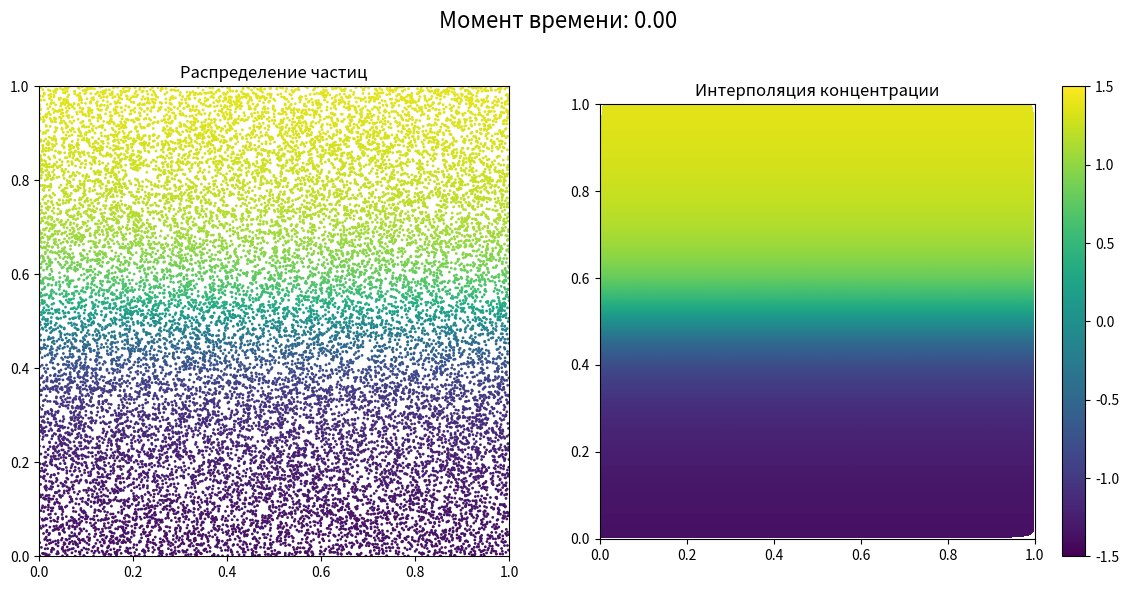
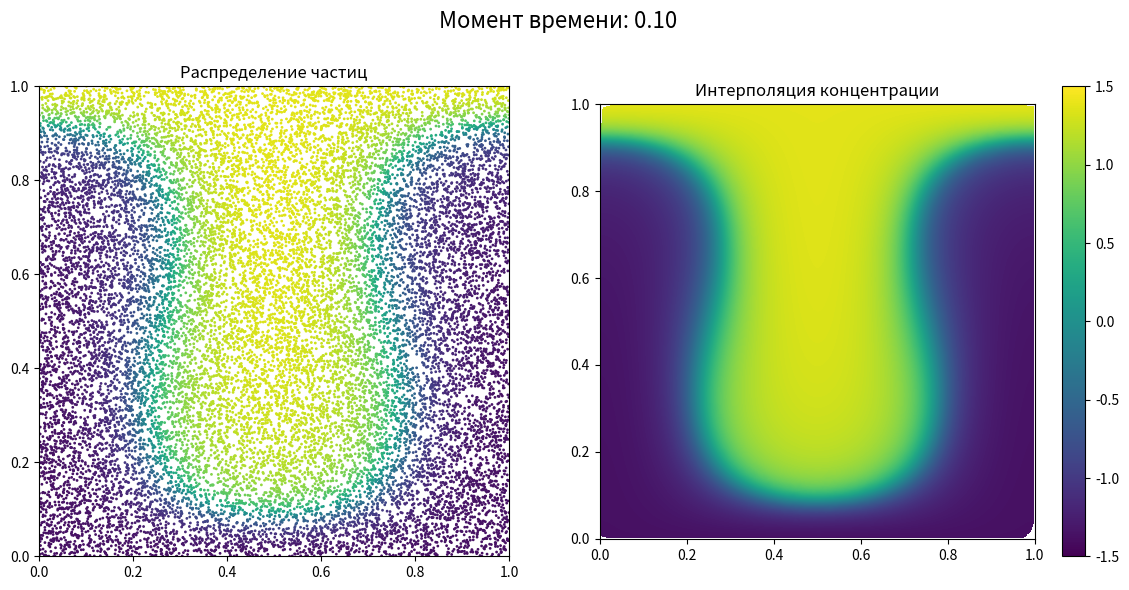
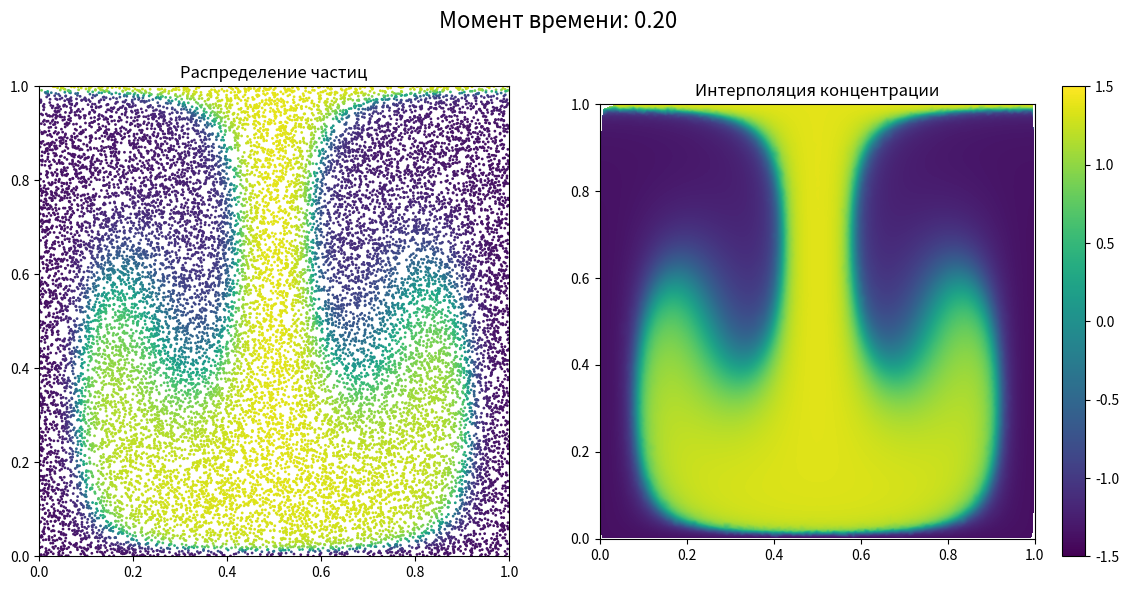
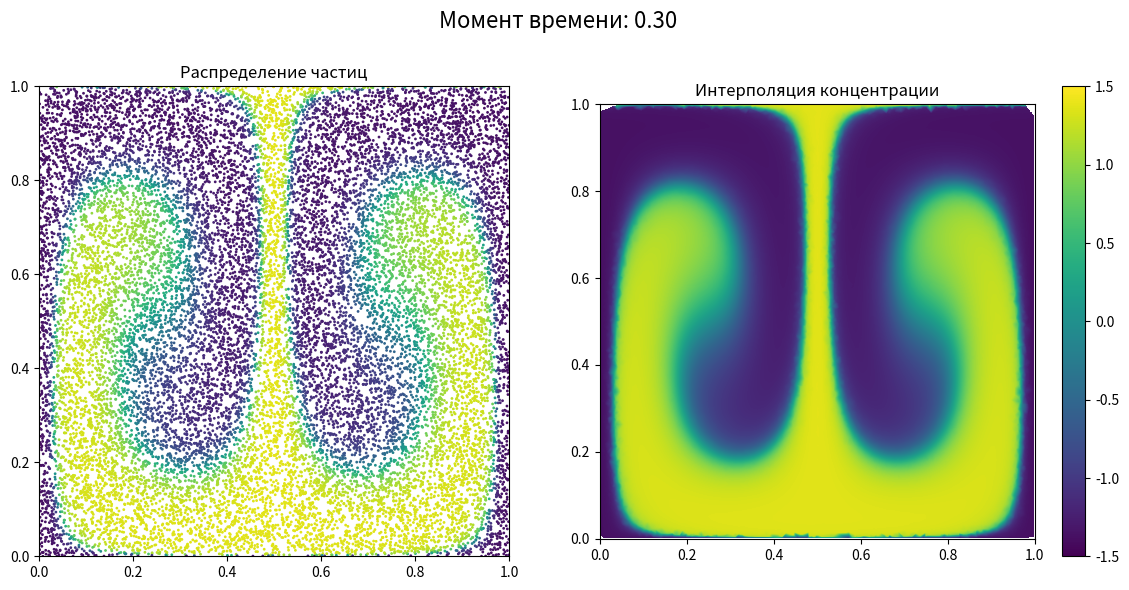
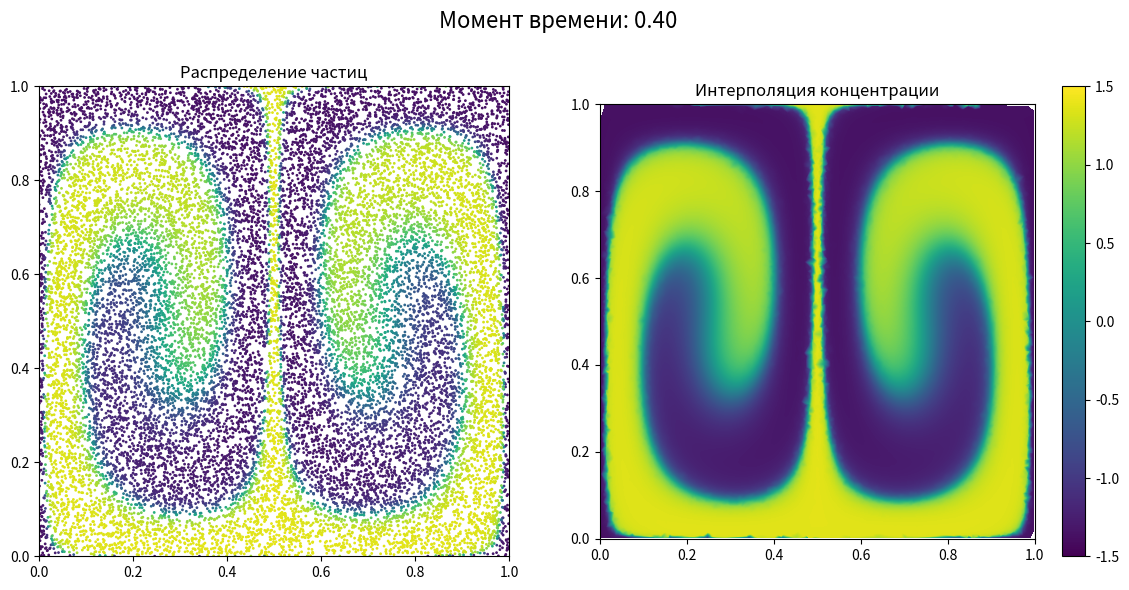

The script that saved these images, in order:
import numpy as np
import matplotlib.pyplot as plt
from scipy.interpolate import griddata

# --- 1. Настройка параметров симуляции ---
# На основе раздела 2.1, 2.2, 2.3 документа
NUM_PARTICLES = 20000  # Количество частиц, как в полном расчете 
DT = 0.001             # Шаг интегрирования 
T_MAX = 0.4            # Максимальное время моделирования 
PLOT_TIMES = [0.0, 0.1, 0.2, 0.3, 0.4] # Моменты времени для вывода результатов
GRID_SIZE = 500        # Размер сетки для интерполяции 

# --- 2. Определение поля скоростей ---
# Формулы из раздела 2.1 
def u(x, y):
    """Компонента скорости по оси X."""
    return -np.pi * np.sin(2 * np.pi * x) * np.cos(np.pi * y)

def v(x, y):
    """Компонента скорости по оси Y."""
    return 2 * np.pi * np.cos(2 * np.pi * x) * np.sin(np.pi * y)

def velocity_field(points):
    """Возвращает вектор скорости для набора точек."""
    x = points[:, 0]
    y = points[:, 1]
    return np.array([u(x, y), v(x, y)]).T

# --- 3. Реализация метода Рунге-Кутты 4-го порядка ---
# Метод указан в разделе 2.2 
def rk4_step(points, dt, turbulence=False):
    """Один шаг интегрирования методом РК4."""
    
    # Добавление турбулентного компонента, если флаг установлен
    # Модель турбулентности из раздела 2.4 
    def get_velocity(p):
        vel = velocity_field(p)
        if turbulence:
            # Случайные величины ξ_x, ξ_y ~ U[-0.5, 0.5] 
            turb_component = np.random.uniform(-0.5, 0.5, size=vel.shape)
            vel += turb_component
        return vel

    k1 = get_velocity(points)
    k2 = get_velocity(points + 0.5 * dt * k1)
    k3 = get_velocity(points + 0.5 * dt * k2)
    k4 = get_velocity(points + dt * k3)
    
    new_points = points + (dt / 6.0) * (k1 + 2 * k2 + 2 * k3 + k4)
    
    return new_points

# --- 4. Визуализация результатов ---
def plot_simulation_state(points, concentrations, time, grid_x, grid_y):
    """Создает и сохраняет изображение с состоянием системы."""
    fig, (ax1, ax2) = plt.subplots(1, 2, figsize=(12, 6))
    fig.suptitle(f'Момент времени: {time:.2f}', fontsize=16)

    # Левый график: распределение частиц
    ax1.scatter(points[:, 0], points[:, 1], c=concentrations, s=1, cmap='viridis', vmin=-1.5, vmax=1.5)
    ax1.set_title('Распределение частиц')
    ax1.set_xlim(0, 1)
    ax1.set_ylim(0, 1)
    ax1.set_aspect('equal', adjustable='box')

    # Правый график: интерполированное поле
    # Метод интерполяции указан в разделе 2.3 
    interpolated_grid = griddata(points, concentrations, (grid_x, grid_y), method='linear')
    im = ax2.imshow(interpolated_grid.T, extent=(0, 1, 0, 1), origin='lower', cmap='viridis', vmin=-1.5, vmax=1.5)
    ax2.set_title('Интерполяция концентрации')
    ax2.set_xlim(0, 1)
    ax2.set_ylim(0, 1)
    ax2.set_aspect('equal', adjustable='box')
    
    # Добавление цветовой шкалы
    fig.colorbar(im, ax=ax2, orientation='vertical')
    
    plt.tight_layout(rect=[0, 0.03, 1, 0.95])
    plt.savefig(f"simulation_t_{time:.1f}.png")
    plt.show()


def run_simulation(turbulence=False):
    """Основная функция для запуска и визуализации симуляции."""
    # --- Инициализация частиц ---
    # Область [0,1]x[0,1] 
    points = np.random.rand(NUM_PARTICLES, 2) 
    
    # Начальное распределение концентрации C_0(x,y) = arctan((y-0.5)/0.1) 
    y_coords = points[:, 1]
    concentrations = np.arctan((y_coords - 0.5) / 0.1)

    # Сетка для интерполяции
    grid_x, grid_y = np.mgrid[0:1:complex(0, GRID_SIZE), 0:1:complex(0, GRID_SIZE)]

    # --- Основной цикл симуляции ---
    current_time = 0.0
    time_steps = int(T_MAX / DT)
    
    print(f"Запуск симуляции {'с турбулентностью' if turbulence else 'без турбулентности'}...")

    # Сохраняем начальное состояние
    plot_simulation_state(points, concentrations, 0.0, grid_x, grid_y)

    for i in range(1, time_steps + 1):
        points = rk4_step(points, DT, turbulence=turbulence)
        current_time = i * DT
        
        # Проверяем, нужно ли визуализировать текущий шаг
        if any(np.isclose(current_time, p_time) for p_time in PLOT_TIMES[1:]):
            print(f"Визуализация в момент времени t={current_time:.2f}...")
            plot_simulation_state(points, concentrations, current_time, grid_x, grid_y)
    
    print("Симуляция завершена.")


if __name__ == '__main__':
    # Запуск симуляции без турбулентности (основная модель)
    run_simulation(turbulence=False)
    
    # Запуск симуляции с турбулентностью (раздел 2.4)
    # run_simulation(turbulence=True) # Раскомментируйте для запуска